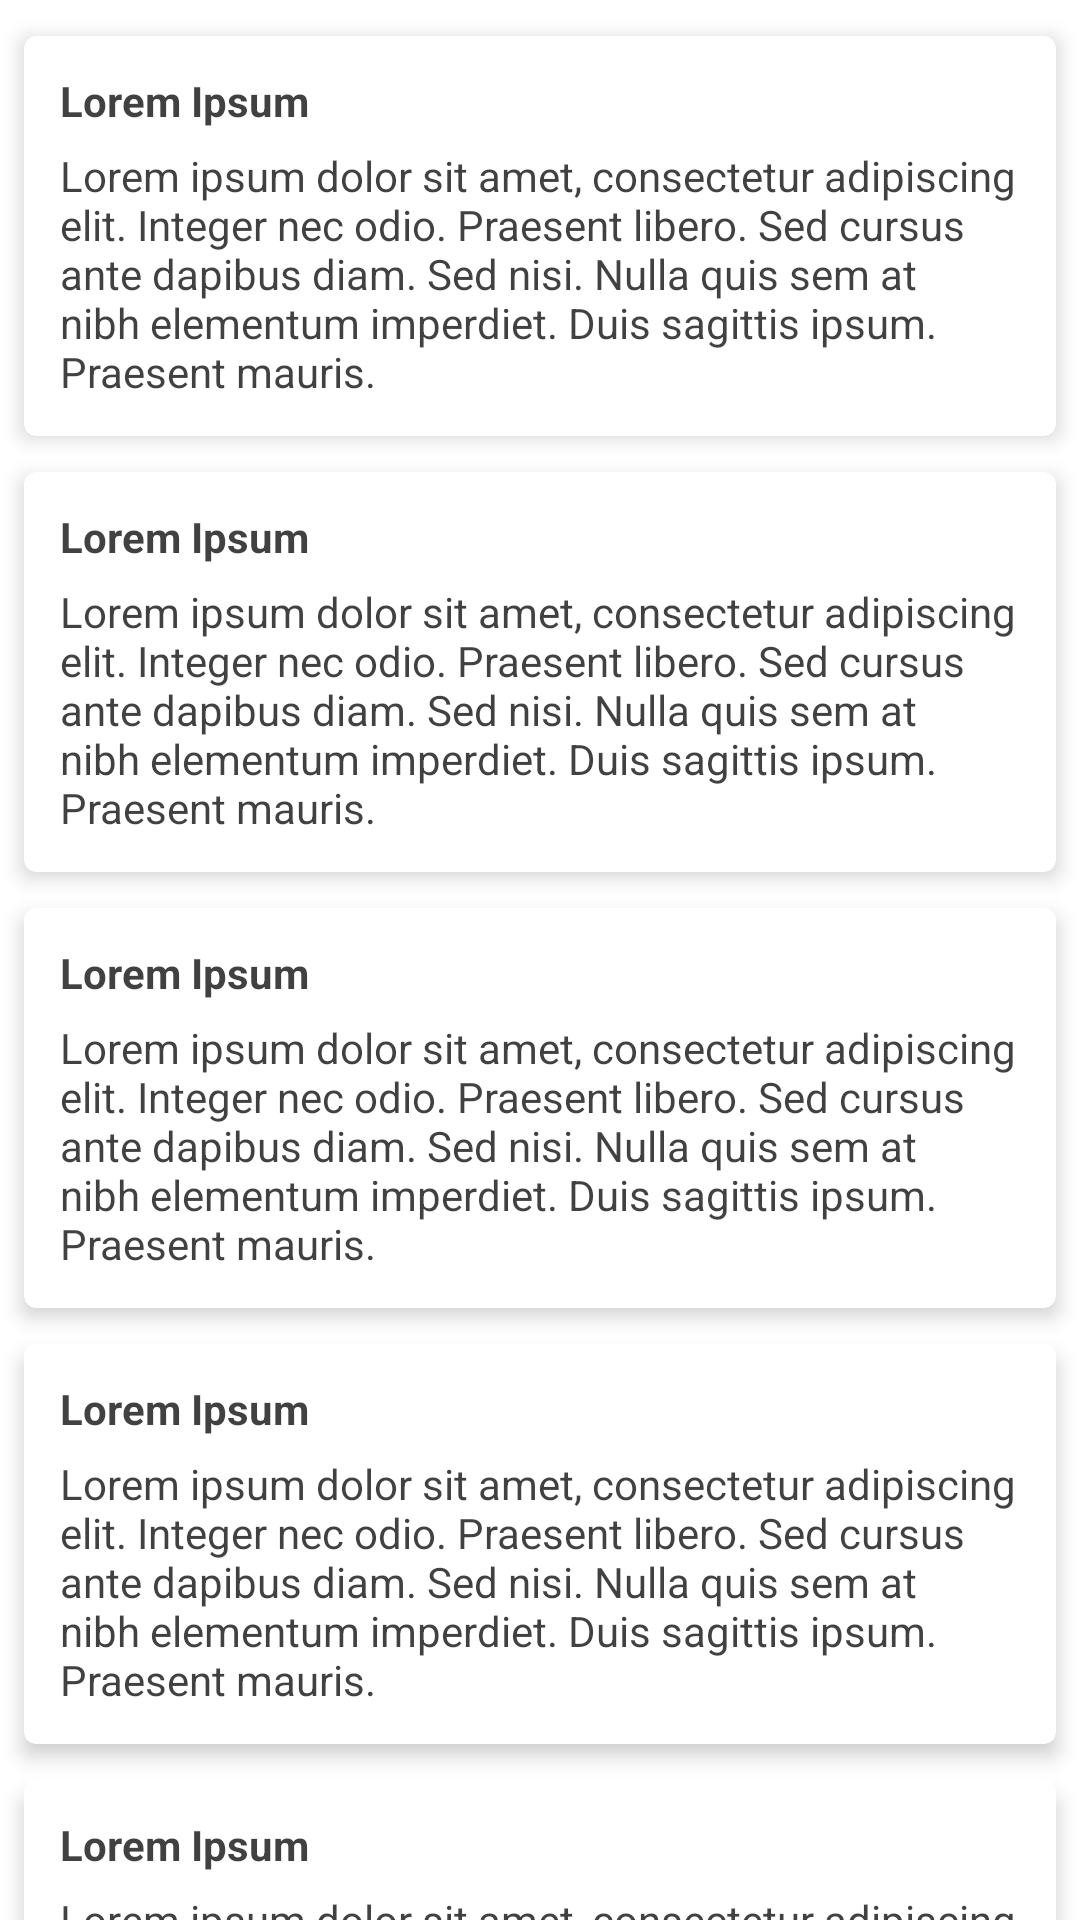

Here is an Android app screen rendered from its layout file. Give the layout XML and the strings, colors and styles it references.
<!-- AndroidManifest.xml: application theme Theme.Wikipedia -->
<!-- res/layout/fragment_test.xml -->
<?xml version="1.0" encoding="utf-8"?>
<androidx.core.widget.NestedScrollView
    xmlns:android="http://schemas.android.com/apk/res/android"
    android:layout_width="match_parent"
    android:layout_height="match_parent">

    <LinearLayout
        android:paddingBottom="12dp"
        android:orientation="vertical"
        android:layout_width="match_parent"
        android:layout_height="wrap_content">

        <include layout="@layout/item_test"/>
        <include layout="@layout/item_test"/>
        <include layout="@layout/item_test"/>
        <include layout="@layout/item_test"/>
        <include layout="@layout/item_test"/>
        <include layout="@layout/item_test"/>
        <include layout="@layout/item_test"/>
        <include layout="@layout/item_test"/>
        <include layout="@layout/item_test"/>
        <include layout="@layout/item_test"/>
        <include layout="@layout/item_test"/>
        <include layout="@layout/item_test"/>
        <include layout="@layout/item_test"/>
        <include layout="@layout/item_test"/>

    </LinearLayout>
</androidx.core.widget.NestedScrollView>
<!-- res/layout/item_test.xml (included above) -->
<?xml version="1.0" encoding="utf-8"?>
<com.google.android.material.card.MaterialCardView
    android:clickable="true"
    android:focusable="true"
    app:cardElevation="4dp"
    app:cardCornerRadius="4dp"
    xmlns:android="http://schemas.android.com/apk/res/android"
    android:layout_marginStart="8dp"
    android:layout_marginEnd="8dp"
    android:layout_marginTop="12dp"
    android:layout_width="match_parent"
    android:layout_height="wrap_content"
    xmlns:app="http://schemas.android.com/apk/res-auto">
    <LinearLayout
        android:padding="12dp"
        android:orientation="vertical"
        android:layout_width="match_parent"
        android:layout_height="match_parent">

        <TextView
            android:textStyle="bold"
            android:textColor="@color/black_light"
            android:text="Lorem Ipsum"
            android:layout_width="wrap_content"
            android:layout_height="wrap_content"/>
        <TextView
            android:textColor="@color/black_light"
            android:layout_marginTop="6dp"
            android:text="Lorem ipsum dolor sit amet, consectetur adipiscing elit. Integer nec odio. Praesent libero. Sed cursus ante dapibus diam. Sed nisi. Nulla quis sem at nibh elementum imperdiet. Duis sagittis ipsum. Praesent mauris. "
            android:layout_width="wrap_content"
            android:layout_height="wrap_content"/>
    </LinearLayout>

</com.google.android.material.card.MaterialCardView>
<!-- resources referenced by this layout -->
<resources>
  <color name="black_light">#BE000000</color>
  <style name="Theme.Wikipedia" parent="Theme.MaterialComponents.DayNight.NoActionBar">
  
          
          <item name="colorPrimary">@color/blue</item>
          <item name="colorPrimaryVariant">@color/blue</item>
          <item name="colorOnPrimary">@color/white</item>
  
          
          <item name="colorSecondary">@color/orange</item>
          <item name="colorSecondaryVariant">@color/orange</item>
          <item name="colorOnSecondary">@color/white</item>
  
          
          <item name="android:statusBarColor">?attr/colorPrimaryVariant</item>
  
          
          <item name="fontFamily">@font/primary_regular</item>
  
      </style>
  <color name="blue">#29B6F6</color>
  <color name="white">#FFFFFFFF</color>
  <color name="orange">#FF7043</color>
</resources>
